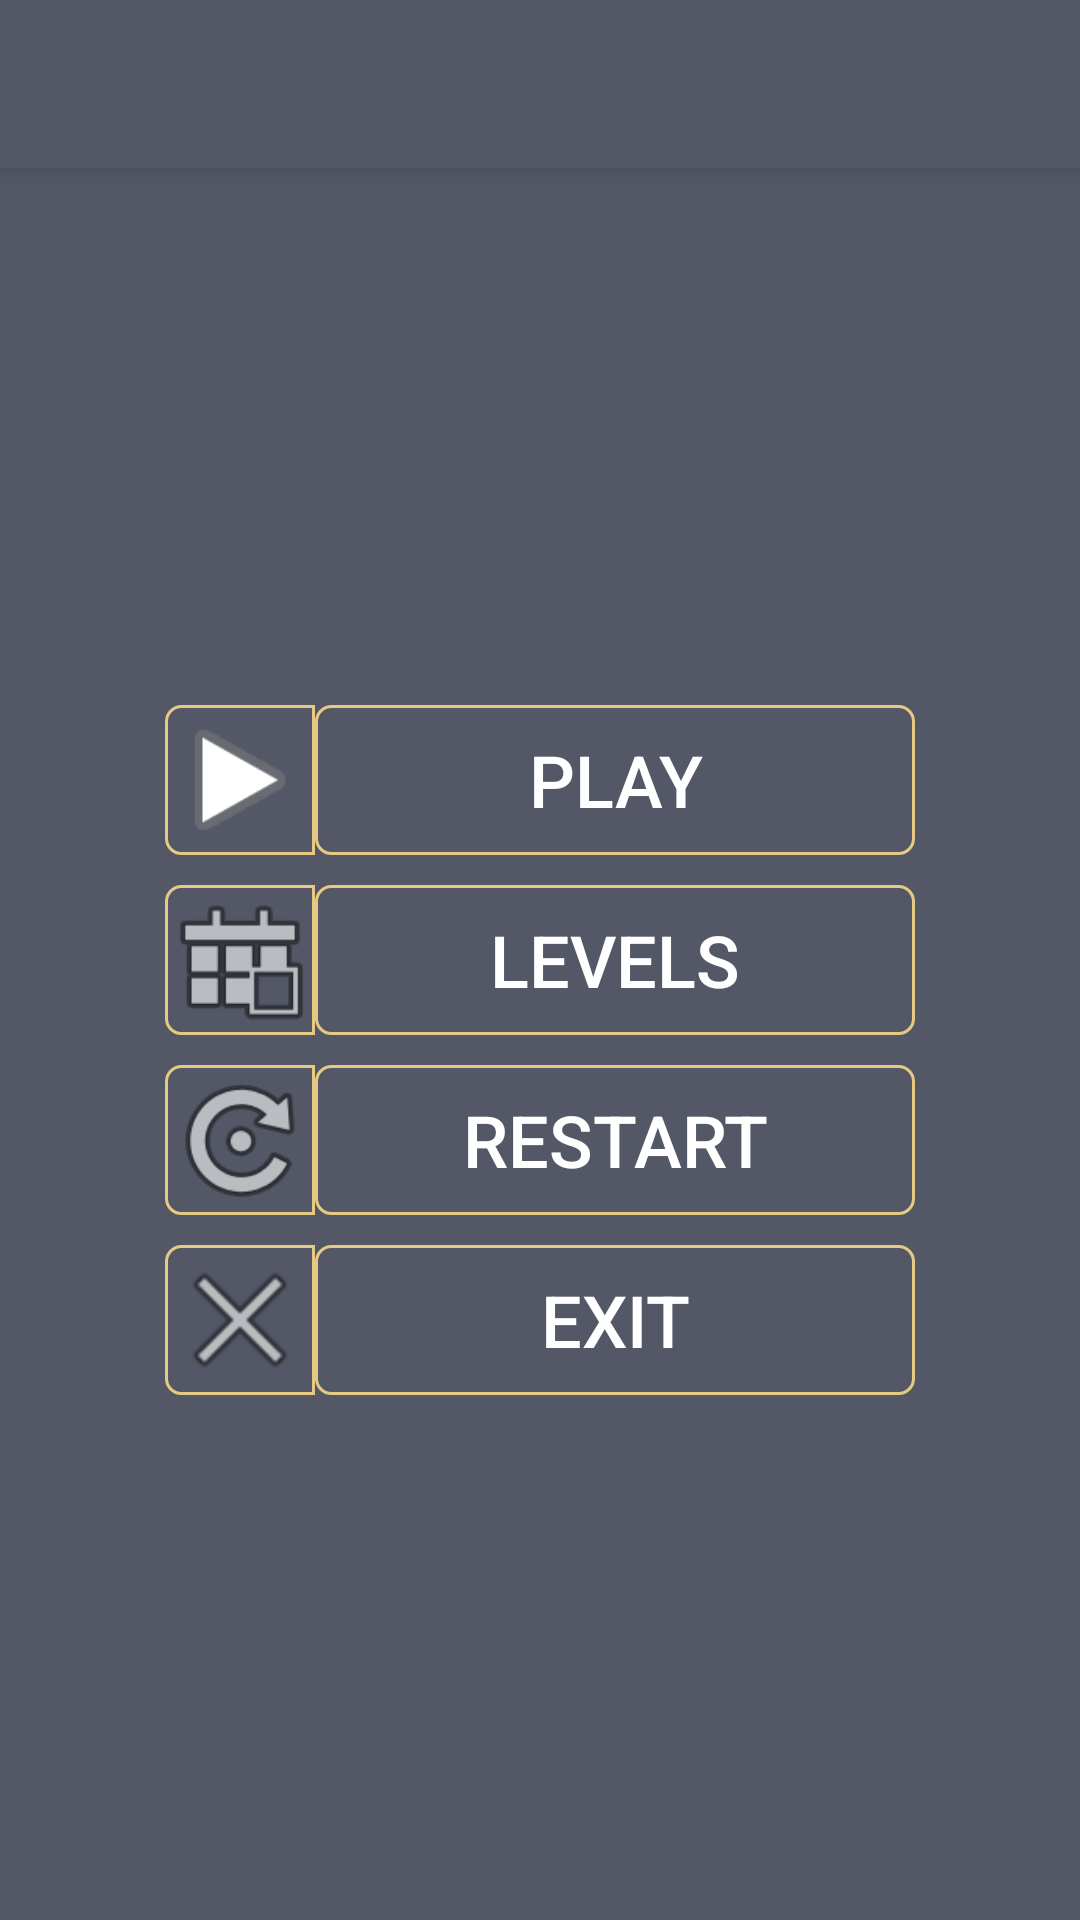

Write the Android layout XML for this screen, with the resource values it uses.
<!-- AndroidManifest.xml: application theme AppTheme -->
<!-- res/layout/activity_main.xml -->
<?xml version="1.0" encoding="utf-8"?>
<RelativeLayout
    xmlns:android="http://schemas.android.com/apk/res/android"
    xmlns:app="http://schemas.android.com/apk/res-auto"
    xmlns:tools="http://schemas.android.com/tools"
    android:layout_width="match_parent"
    android:layout_height="match_parent"
    android:background="@color/start_activity"
    tools:context=".MainActivity">

    <include
        android:id="@+id/toolbar"
        layout="@layout/tool_bar">
    </include>

    <LinearLayout
        android:id="@+id/play_lin"
        android:layout_above="@id/levels_lin"
        android:layout_centerHorizontal="true"
        android:layout_width="wrap_content"
        android:layout_height="wrap_content">

        <ImageView
            android:id="@+id/play_image"
            android:layout_width="wrap_content"
            android:layout_height="wrap_content"
            android:background="@drawable/image_main"
            app:srcCompat="@android:drawable/ic_media_play" />

        <Button
            android:id="@+id/play"
            android:layout_width="wrap_content"
            android:textColor="@color/white"
            android:layout_height="wrap_content"
            android:background="@drawable/main_buttons"
            android:elevation="10dp"
            android:textSize="24sp"
            android:text="@string/play" />

    </LinearLayout>

    <LinearLayout
        android:id="@+id/levels_lin"
        android:layout_centerHorizontal="true"
        android:layout_centerVertical="true"
        android:layout_marginTop="10dp"
        android:layout_width="wrap_content"
        android:layout_height="wrap_content">

        <ImageView
            android:id="@+id/imageView2"
            android:layout_width="wrap_content"
            android:layout_height="wrap_content"
            android:background="@drawable/image_main"
            app:srcCompat="@android:drawable/ic_menu_today" />

        <Button
            android:id="@+id/levels"
            android:layout_width="wrap_content"
            android:layout_height="wrap_content"
            android:textColor="@color/white"
            android:textSize="24sp"
            android:background="@drawable/main_buttons"
            android:text="@string/levels" />

    </LinearLayout>

    <LinearLayout
        android:id="@+id/restart_lin"
        android:layout_below="@id/levels_lin"
        android:layout_centerHorizontal="true"
        android:layout_marginTop="10dp"
        android:layout_width="wrap_content"
        android:layout_height="wrap_content">

        <ImageView
            android:id="@+id/imageView3"
            android:layout_width="wrap_content"
            android:layout_height="wrap_content"
            android:background="@drawable/image_main"
            app:srcCompat="@android:drawable/ic_menu_rotate" />

        <Button
            android:id="@+id/restart"
            android:layout_width="wrap_content"
            android:textColor="@color/white"
            android:textSize="24sp"
            android:layout_height="wrap_content"
            android:background="@drawable/main_buttons"
            android:text="@string/restart" />

    </LinearLayout>

    <LinearLayout
        android:layout_width="wrap_content"
        android:layout_centerHorizontal="true"
        android:layout_marginTop="10dp"
        android:layout_below="@id/restart_lin"
        android:id="@+id/exit_lin"
        android:layout_height="wrap_content">

        <ImageView
            android:id="@+id/imageView4"
            android:layout_width="wrap_content"
            android:layout_height="wrap_content"
            android:background="@drawable/image_main"
            app:srcCompat="@android:drawable/ic_menu_close_clear_cancel" />

        <Button
            android:id="@+id/exit"
            android:layout_width="wrap_content"
            android:layout_height="wrap_content"
            android:textColor="@color/white"
            android:textSize="24sp"
            android:background="@drawable/main_buttons"
            android:text="@string/exit" />

    </LinearLayout>

</RelativeLayout>
<!-- res/layout/tool_bar.xml (included above) -->
<?xml version="1.0" encoding="utf-8"?>
<androidx.appcompat.widget.Toolbar
    xmlns:android="http://schemas.android.com/apk/res/android"
    android:layout_width="match_parent"
    android:layout_height="wrap_content"
    android:background="@color/start_activity"
    android:elevation="4dp">

</androidx.appcompat.widget.Toolbar>
<!-- resources referenced by this layout -->
<resources>
  <color name="start_activity">#545866</color>
  <color name="white">#FFFFFF</color>
  <!-- drawable image_main (drawable) -->
  <?xml version="1.0" encoding="utf-8"?>
  <shape xmlns:android="http://schemas.android.com/apk/res/android">
      <stroke android:width="1dp" android:color="@color/app_name"/>
      <corners android:topLeftRadius="5dp" android:bottomLeftRadius="5dp"/>
      <size android:height="50dp" android:width="50dp"/>
  </shape>
  <!-- drawable main_buttons (drawable) -->
  <?xml version="1.0" encoding="utf-8"?>
  <shape xmlns:android="http://schemas.android.com/apk/res/android">
      <stroke android:width="1dp" android:color="@color/app_name"/>
      <corners android:radius="5dp"> </corners>
      <size android:height="50dp" android:width="200dp"></size>
  </shape>
  <string name="exit">Exit</string>
  <string name="levels">Levels</string>
  <string name="play">Play</string>
  <string name="restart">Restart</string>
  <style name="AppTheme" parent="Theme.AppCompat.NoActionBar">
          
          <item name="colorPrimary">@color/colorPrimary</item>
          <item name="colorPrimaryDark">@color/colorPrimaryDark</item>
          <item name="colorAccent">@color/colorAccent</item>
          <item name="android:statusBarColor">@color/start_activity</item>
      </style>
  <color name="app_name">#E6CA83</color>
  <color name="colorPrimary">#008577</color>
  <color name="colorPrimaryDark">#00574B</color>
  <color name="colorAccent">#D81B60</color>
</resources>
